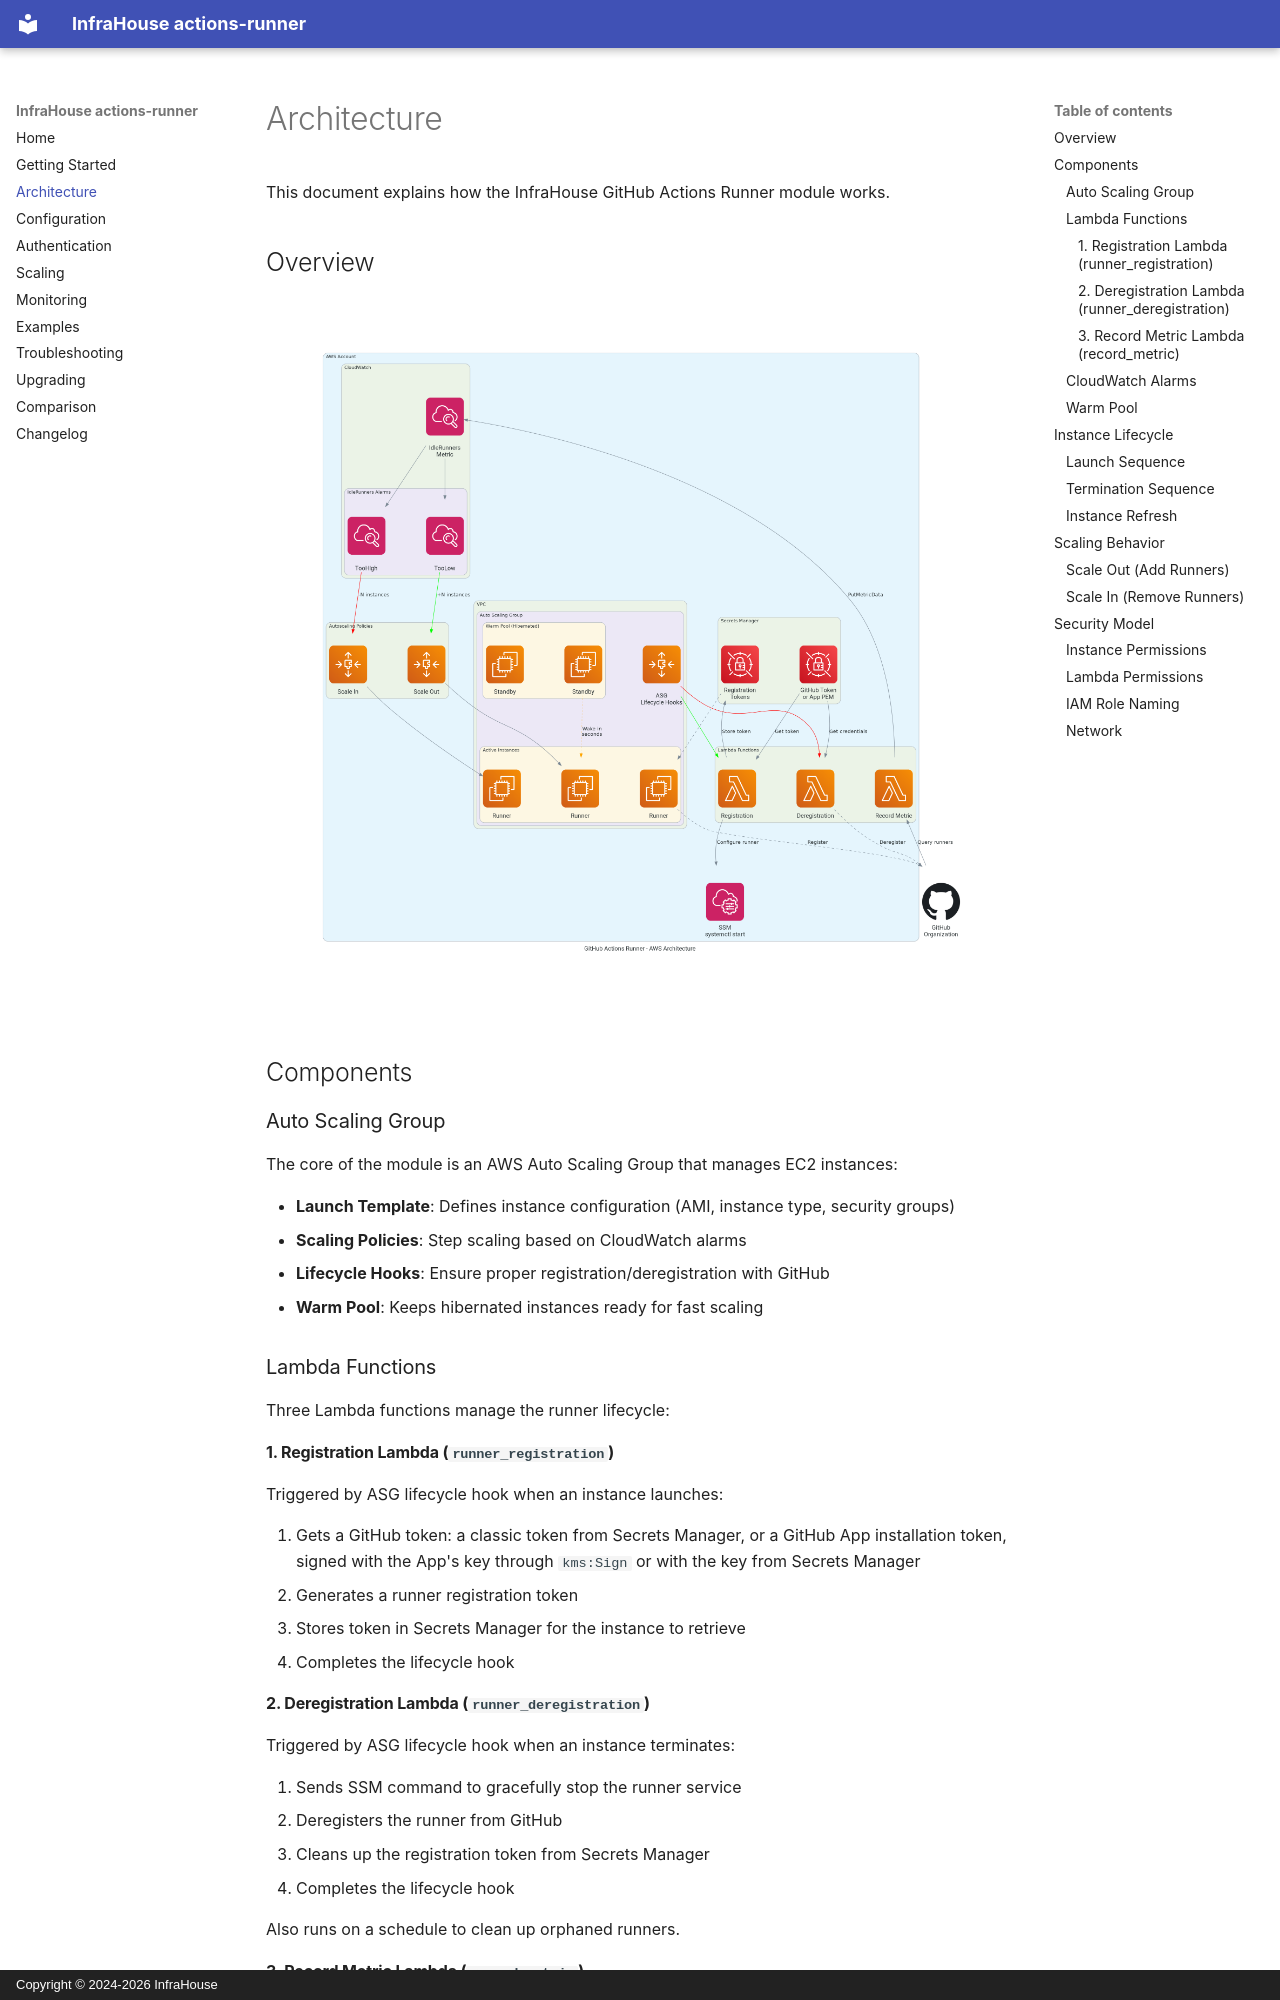

repository: infrahouse/terraform-aws-actions-runner · page: architecture/index.html · generator: mkdocs · copyright: Copyright © 2024-2026 InfraHouse

# Architecture

This document explains how the InfraHouse GitHub Actions Runner module works.

## Overview

![Architecture](assets/architecture.png)

## Components

### Auto Scaling Group

The core of the module is an AWS Auto Scaling Group that manages EC2 instances:

- **Launch Template**: Defines instance configuration (AMI, instance type, security groups)
- **Scaling Policies**: Step scaling based on CloudWatch alarms
- **Lifecycle Hooks**: Ensure proper registration/deregistration with GitHub
- **Warm Pool**: Keeps hibernated instances ready for fast scaling

### Lambda Functions

Three Lambda functions manage the runner lifecycle:

#### 1. Registration Lambda (`runner_registration`)

Triggered by ASG lifecycle hook when an instance launches:

1. Gets a GitHub token: a classic token from Secrets Manager, or a GitHub App installation token, signed with the
   App's key through `kms:Sign` or with the key from Secrets Manager
2. Generates a runner registration token
3. Stores token in Secrets Manager for the instance to retrieve
4. Completes the lifecycle hook

#### 2. Deregistration Lambda (`runner_deregistration`)

Triggered by ASG lifecycle hook when an instance terminates:

1. Sends SSM command to gracefully stop the runner service
2. Deregisters the runner from GitHub
3. Cleans up the registration token from Secrets Manager
4. Completes the lifecycle hook

Also runs on a schedule to clean up orphaned runners.

#### 3. Record Metric Lambda (`record_metric`)

Runs on a schedule (default: every minute):

1. Queries GitHub API for current runner status
2. Counts idle runners
3. Publishes metric to CloudWatch
4. CloudWatch alarms trigger scaling based on this metric

### CloudWatch Alarms

Two alarms control scaling:

- **idle_runners_low**: Triggers scale-out when idle runners < target
- **idle_runners_high**: Triggers scale-in when idle runners > target

### Warm Pool

The warm pool keeps instances in a hibernated state:

- Instances are fully booted and configured
- When needed, they wake up in seconds (vs. minutes for cold start)
- Disabled automatically when using spot instances (AWS limitation)

## Instance Lifecycle
